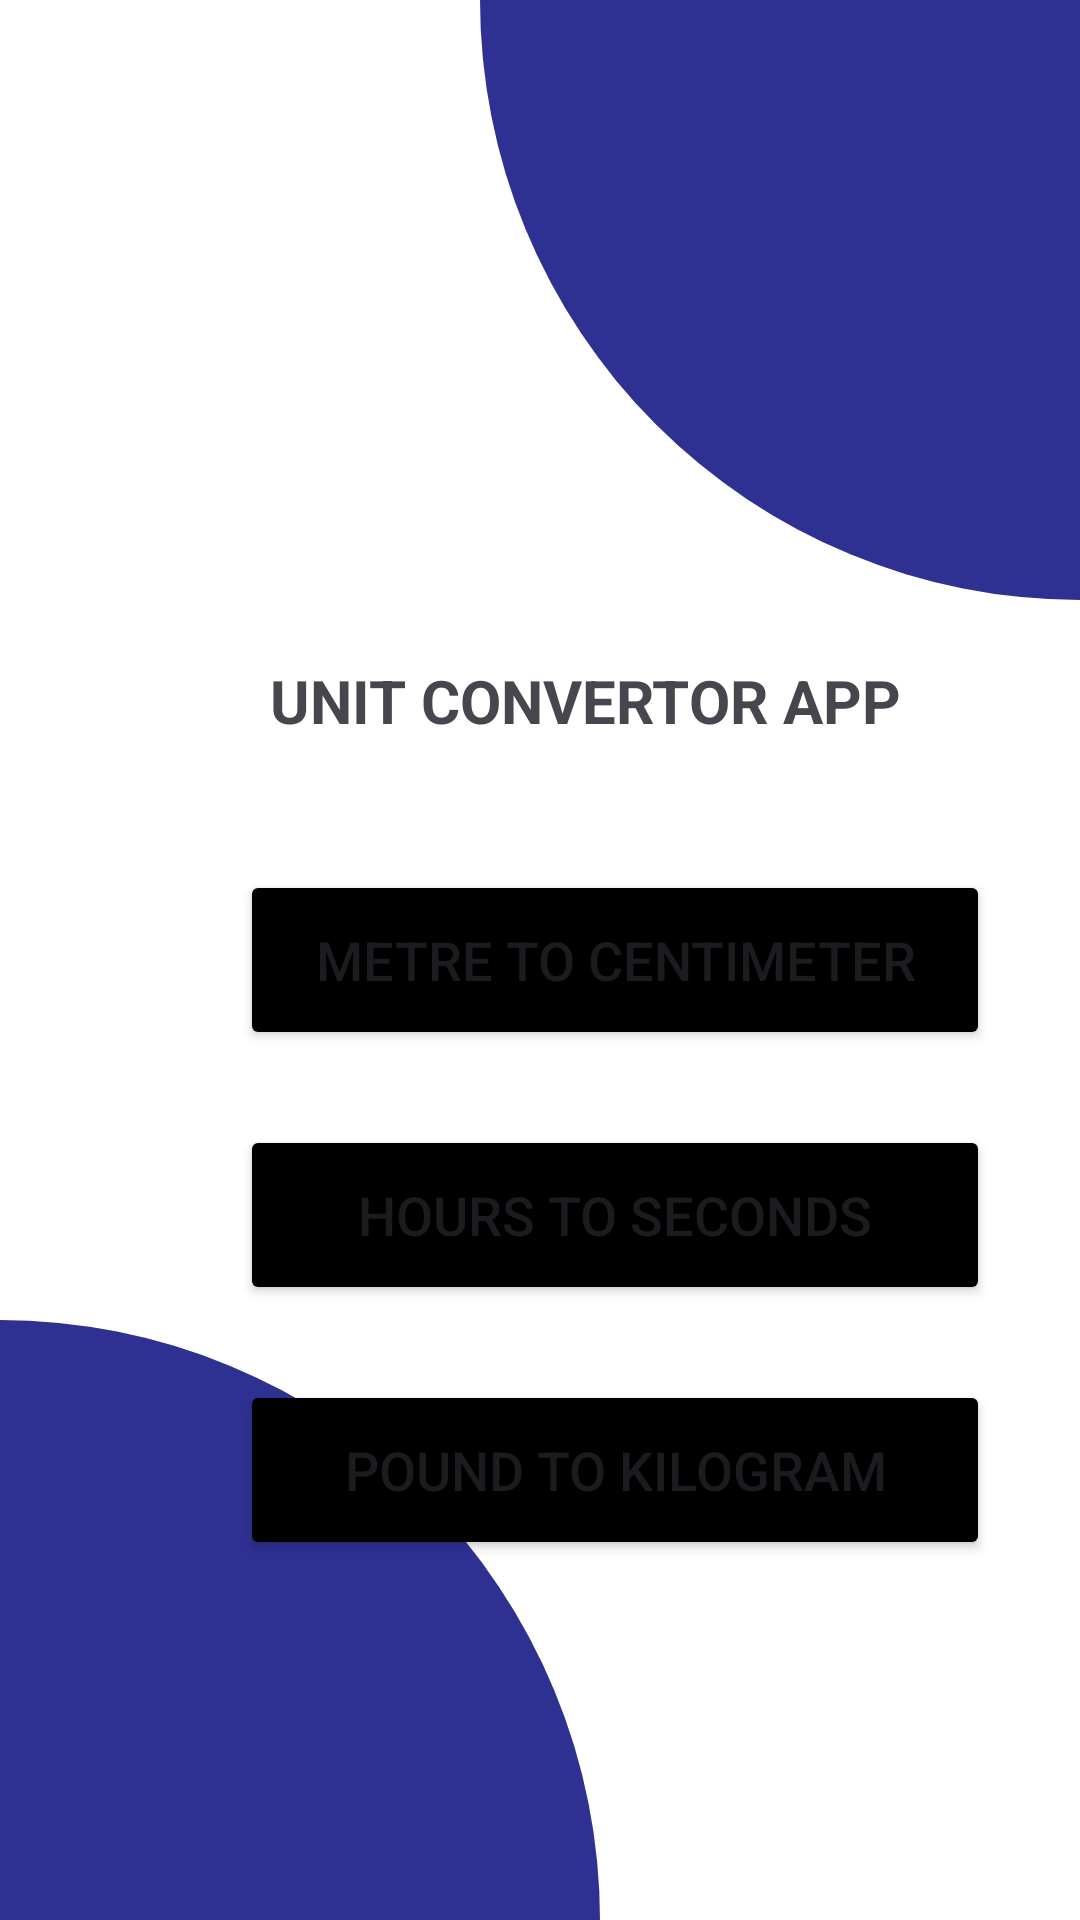

The Android layout XML behind this screen, and the referenced resources:
<!-- AndroidManifest.xml: application theme Theme.Unit_Convertor -->
<!-- res/layout/activity_main.xml -->
<?xml version="1.0" encoding="utf-8"?>
<RelativeLayout xmlns:android="http://schemas.android.com/apk/res/android"
    xmlns:app="http://schemas.android.com/apk/res-auto"
    xmlns:tools="http://schemas.android.com/tools"
    android:layout_width="match_parent"
    android:layout_height="match_parent"
    tools:context=".MainActivity"
    android:background="@color/white">
    <RelativeLayout
        android:id="@+id/upper"
        android:layout_width="200dp"
        android:layout_height="200dp"
        android:layout_alignParentTop="true"
        android:layout_alignParentRight="true"
        android:background="@drawable/back_upper">
    </RelativeLayout>
    <RelativeLayout
        android:id="@+id/bottom"
        android:layout_width="200dp"
        android:layout_height="200dp"
        android:layout_alignParentBottom="true"
        android:layout_alignParentLeft="true"
        android:background="@drawable/back_lower">
    </RelativeLayout>
    <RelativeLayout
        android:id="@+id/back"
        android:layout_width="match_parent"
        android:layout_height="332dp"
        android:layout_marginTop="200dp"/>
    <TextView
        android:id="@+id/text"
        android:layout_width="wrap_content"
        android:layout_height="wrap_content"
        android:text="UNIT CONVERTOR APP"
        android:layout_marginTop="220dp"
        android:textSize="20sp"
        android:textStyle="bold"
        android:layout_marginLeft="90dp">
    </TextView>
<Button
    android:id="@+id/metre"
    android:layout_width="250dp"
    android:layout_height="60dp"
    android:text="Metre to Centimeter"
    android:textSize="18sp"
    android:layout_marginTop="290dp"
    android:layout_marginLeft="80dp"
    android:backgroundTint="@color/black"/>

    <Button
        android:id="@+id/hours"
        android:layout_width="250dp"
        android:layout_height="60dp"
        android:text="Hours to Seconds"
        android:textSize="18sp"
        android:layout_marginTop="375dp"
        android:layout_marginLeft="80dp"
        android:backgroundTint="@color/black"/>


    <Button
        android:id="@+id/pound"
        android:layout_width="250dp"
        android:layout_height="60dp"
        android:text="Pound to Kilogram"
        android:textSize="18sp"
        android:layout_marginTop="460dp"
        android:layout_marginLeft="80dp"
        android:backgroundTint="@color/black"/>




</RelativeLayout>
<!-- resources referenced by this layout -->
<resources>
  <!-- drawable back_lower (drawable) -->
  <?xml version="1.0" encoding="utf-8"?>
  <shape xmlns:android="http://schemas.android.com/apk/res/android"
      android:shape="rectangle">
      <solid
          android:color="#2E3192"/>
      <corners
          android:topRightRadius="300dp"/>
  </shape>
  <!-- drawable back_upper (drawable) -->
  <?xml version="1.0" encoding="utf-8"?>
  <shape xmlns:android="http://schemas.android.com/apk/res/android"
      android:shape="rectangle">
      <solid
          android:color="#2E3192"/>
      <corners
          android:bottomLeftRadius="300dp"/>
  </shape>
  <style name="Theme.Unit_Convertor" parent="Base.Theme.Unit_Convertor" />
  <style name="Base.Theme.Unit_Convertor" parent="Theme.Material3.DayNight.NoActionBar">
          
          
      </style>
  <!-- not gathered from this repository: default colours our renderer supplied (Android Studio template values) -->
  <color name="black">#FF000000</color>
  <color name="white">#FFFFFFFF</color>
</resources>
